Run: headless pygame with SDL's dummy video driver; simulated clock (each Clock.tick advances the game by its frame time, no real sleeping); random seed 0; keys injected as events and as key.get_pressed() state; no mouse input.
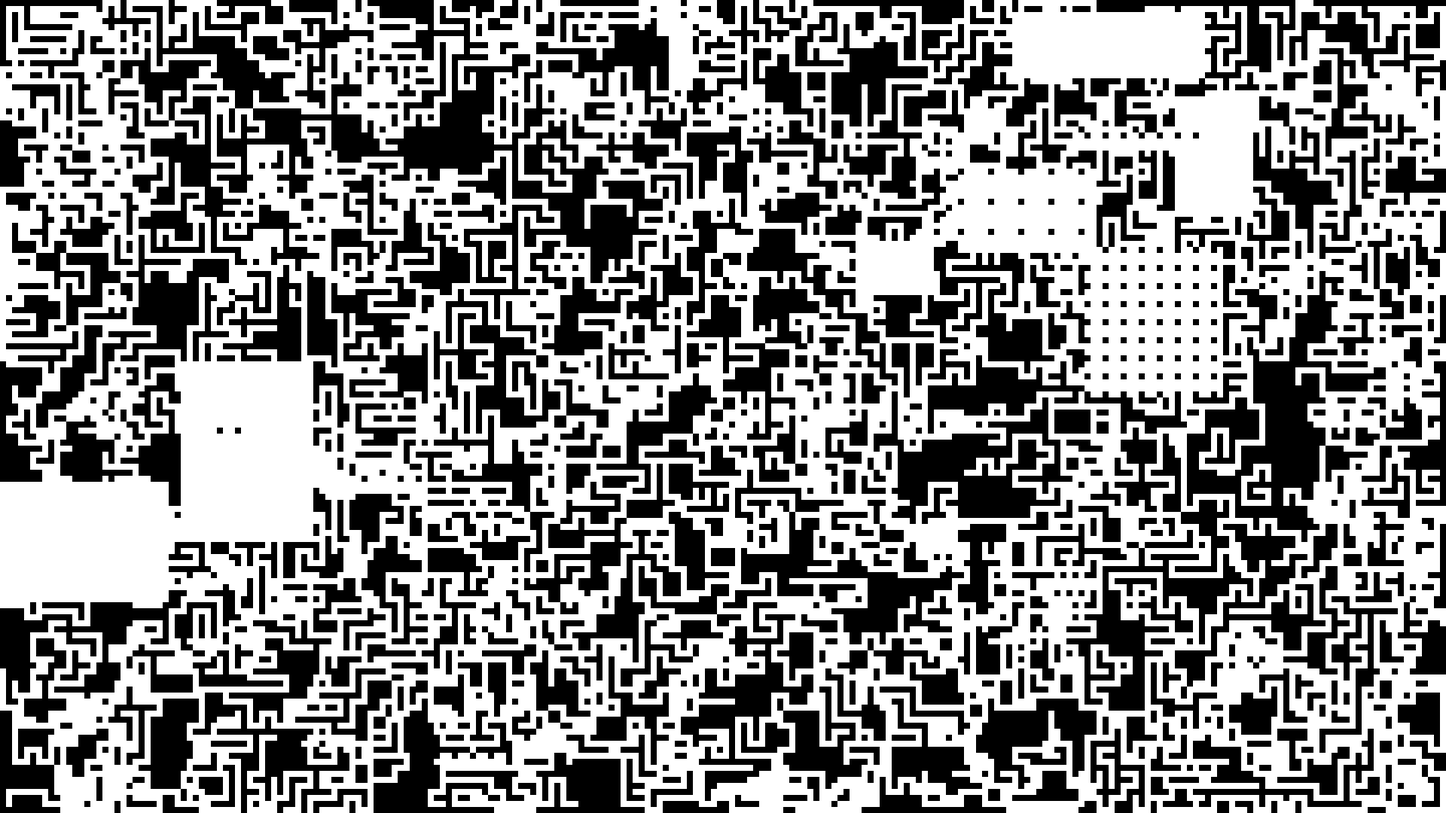
Frame 1 of 4 · flips 1–60 · no input
Frame 2 of 4 · flips 61–180 · tapped SPACE, RETURN · held RIGHT (→), D · screen unchanged from frame 1, image omitted
Frame 3 of 4 · flips 181–300 · held DOWN (↓), S · screen unchanged from frame 2, image omitted
Frame 4 of 4 · flips 301–420 · held LEFT (←), A, UP (↑), W · screen unchanged from frame 3, image omitted

The pygame program that drew these frames:

import pygame
import random

# Initialize pygame
pygame.init()

# Adjustable variables
SCREEN_WIDTH = 1920
SCREEN_HEIGHT = 1080
CELL_SIZE = 8
MAZE_FILL_PERCENTAGE = 0.8  # Desired maze fill percentage
NUM_MAZES = 1000  # Number of mazes to overlay
STOP_COLLISION_PROBABILITY = 0.5  # Probability of stopping if colliding with previous maze
NUM_ROOMS = 5  # Number of rooms to generate
ROOM_WIDTH_RANGE = (1, 32)  # Range of room width (min, max)
ROOM_HEIGHT_RANGE = (1, 32)  # Range of room height (min, max)
NUM_PILLAR_ROOMS = 5  # Number of rooms with pillars
PILLAR_ROOM_WIDTH_RANGE = (1, 32)  # Range of pillar room width (min, max)
PILLAR_ROOM_HEIGHT_RANGE = (1, 32)  # Range of pillar room height (min, max)
PILLAR_SPACING_RANGE = (3, 5)  # Range of pillar spacing (min, max)

# Calculate the number of cells in each dimension
NUM_COLS = SCREEN_WIDTH // CELL_SIZE
NUM_ROWS = SCREEN_HEIGHT // CELL_SIZE

# Colors
WHITE = (255, 255, 255)
BLACK = (0, 0, 0)

# Initialize the screen
screen = pygame.display.set_mode((SCREEN_WIDTH, SCREEN_HEIGHT))
pygame.display.set_caption("Maze Generator")

# Function to draw the maze with paths of different widths
def draw_maze(maze):
    for row in maze:
        for cell in row:
            x, y, width, visited = cell
            if visited:
                pygame.draw.rect(screen, WHITE, (x, y, width, width))
            else:
                pygame.draw.rect(screen, BLACK, (x, y, width, width))

# Generate a maze using Prim's Algorithm
def generate_maze(width, height):
    maze = [[[x, y, CELL_SIZE, False] for x in range(0, width, CELL_SIZE)] for y in range(0, height, CELL_SIZE)]
    visited_cells = set()

    for _ in range(NUM_MAZES):
        x, y = random.randint(0, NUM_COLS - 1), random.randint(0, NUM_ROWS - 1)
        visited_cells.add((x, y))
        frontier = [(x, y)]

        while len(visited_cells) / (NUM_COLS * NUM_ROWS) < MAZE_FILL_PERCENTAGE:
            if not frontier:
                break

            x, y = random.choice(frontier)
            visited_cells.add((x, y))
            frontier.remove((x, y))

            maze[y][x][3] = True

            neighbors = []
            if x > 1 and (x - 2, y) not in visited_cells:
                neighbors.append((x - 2, y))
            if x < NUM_COLS - 2 and (x + 2, y) not in visited_cells:
                neighbors.append((x + 2, y))
            if y > 1 and (x, y - 2) not in visited_cells:
                neighbors.append((x, y - 2))
            if y < NUM_ROWS - 2 and (x, y + 2) not in visited_cells:
                neighbors.append((x, y + 2))

            if neighbors:
                next_cell = random.choice(neighbors)
                nx, ny = next_cell

                # Check if the next cell collides with a previous maze
                if random.random() > STOP_COLLISION_PROBABILITY or maze[(y + ny) // 2][(x + nx) // 2][3] == False:
                    frontier.append((nx, ny))
                    maze[(y + ny) // 2][(x + nx) // 2][3] = True

    return maze

# Generate rooms on the maze
def generate_rooms(maze):
    for _ in range(NUM_ROOMS):
        room_width = random.randint(ROOM_WIDTH_RANGE[0], ROOM_WIDTH_RANGE[1])
        room_height = random.randint(ROOM_HEIGHT_RANGE[0], ROOM_HEIGHT_RANGE[1])
        x = random.randint(0, NUM_COLS - room_width)
        y = random.randint(0, NUM_ROWS - room_height)

        for row in range(y, y + room_height):
            for col in range(x, x + room_width):
                maze[row][col][3] = True

# Generate rooms with pillars on the maze
def generate_pillar_rooms(maze):
    for _ in range(NUM_PILLAR_ROOMS):
        room_width = random.randint(PILLAR_ROOM_WIDTH_RANGE[0], PILLAR_ROOM_WIDTH_RANGE[1])
        room_height = random.randint(PILLAR_ROOM_HEIGHT_RANGE[0], PILLAR_ROOM_HEIGHT_RANGE[1])
        x = random.randint(0, NUM_COLS - room_width)
        y = random.randint(0, NUM_ROWS - room_height)

        for row in range(y, y + room_height):
            for col in range(x, x + room_width):
                maze[row][col][3] = True

        # Add pillars
        pillar_spacing = random.randint(PILLAR_SPACING_RANGE[0], PILLAR_SPACING_RANGE[1])
        for row in range(y, y + room_height, pillar_spacing):
            for col in range(x, x + room_width, pillar_spacing):
                maze[row][col][3] = False

# Generate the maze, rooms, and rooms with pillars
maze = generate_maze(SCREEN_WIDTH, SCREEN_HEIGHT)
generate_rooms(maze)
generate_pillar_rooms(maze)

# Main loop
running = True
while running:
    for event in pygame.event.get():
        if event.type == pygame.QUIT:
            running = False
        elif event.type == pygame.KEYDOWN and event.key == pygame.K_r:
            # Regenerate the maze, rooms, and rooms with pillars
            maze = generate_maze(SCREEN_WIDTH, SCREEN_HEIGHT)
            generate_rooms(maze)
            generate_pillar_rooms(maze)

    draw_maze(maze)
    pygame.display.flip()

pygame.quit()
